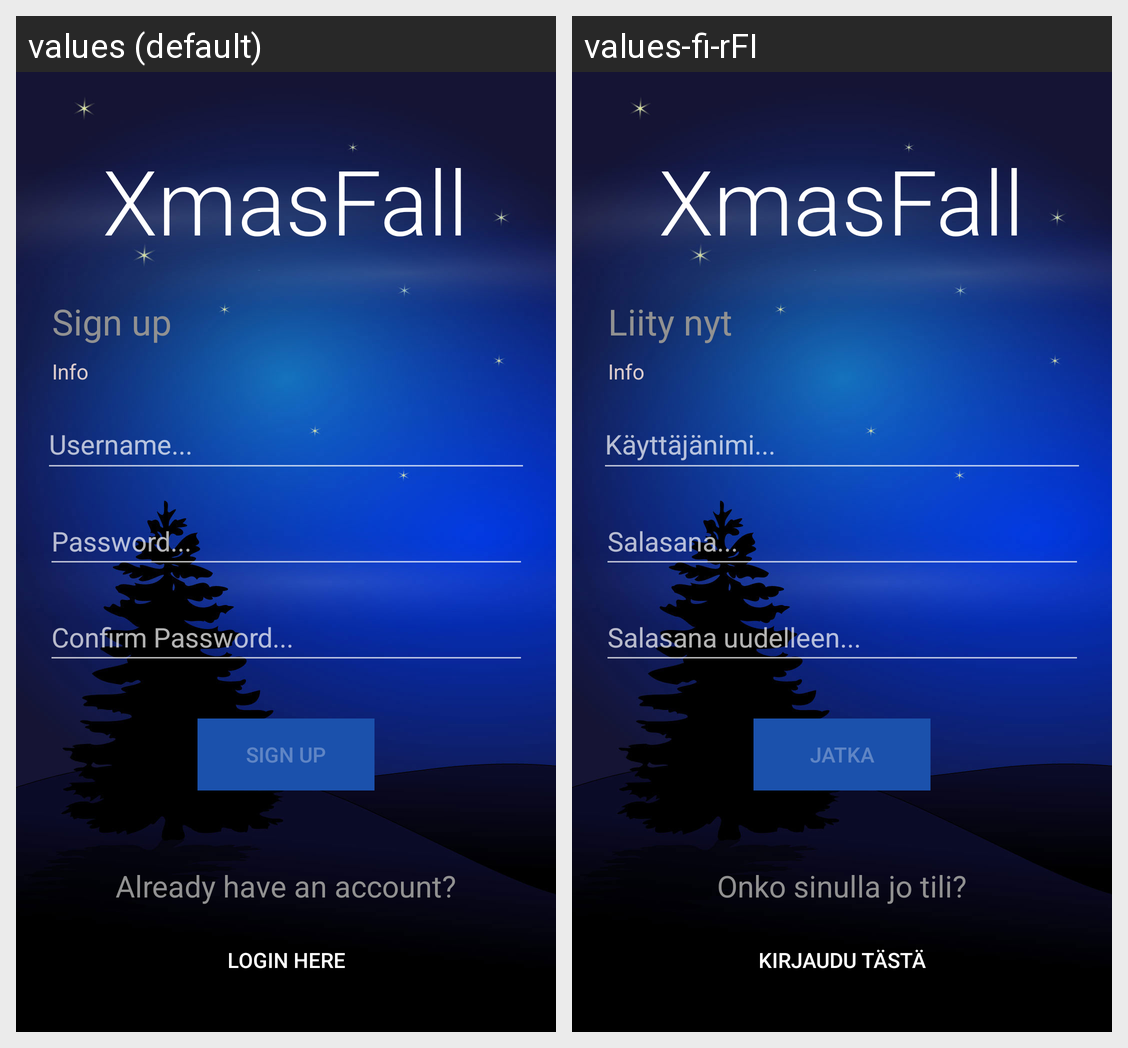

For this localized Android screen grid, give each drawn string resource with its value in every locale shown.
Android screen res/layout/activity_main.xml rendered under 2 locales, left to right: values (default), values-fi-rFI. Device: Nexus 5 (rendered at 1080×1920; each locale shown at half size, 540×960, under a caption strip naming it); theme Theme.AppCompat.NoActionBar.
Strings drawn on this screen, with the default value and each locale's value (text and hints the layout hard-codes, and strings that could not be matched under every locale, appear in the picture but are not listed):

xmasfall
  values: XmasFall
  values-fi-rFI: XmasFall

sign_up_header
  values: Sign up
  values-fi-rFI: Liity nyt

username_field
  values: Username...
  values-fi-rFI: Käyttäjänimi...

password_field
  values: Password...
  values-fi-rFI: Salasana...

confirm_password_field
  values: Confirm Password...
  values-fi-rFI: Salasana uudelleen...

sign_up
  values: Sign up
  values-fi-rFI: Jatka

already_have_account
  values: Already have an account?
  values-fi-rFI: Onko sinulla jo tili?

login_here
  values: Login here
  values-fi-rFI: Kirjaudu tästä

info
  values: Info
  values-fi-rFI: Info  [not translated; the default value is used]
